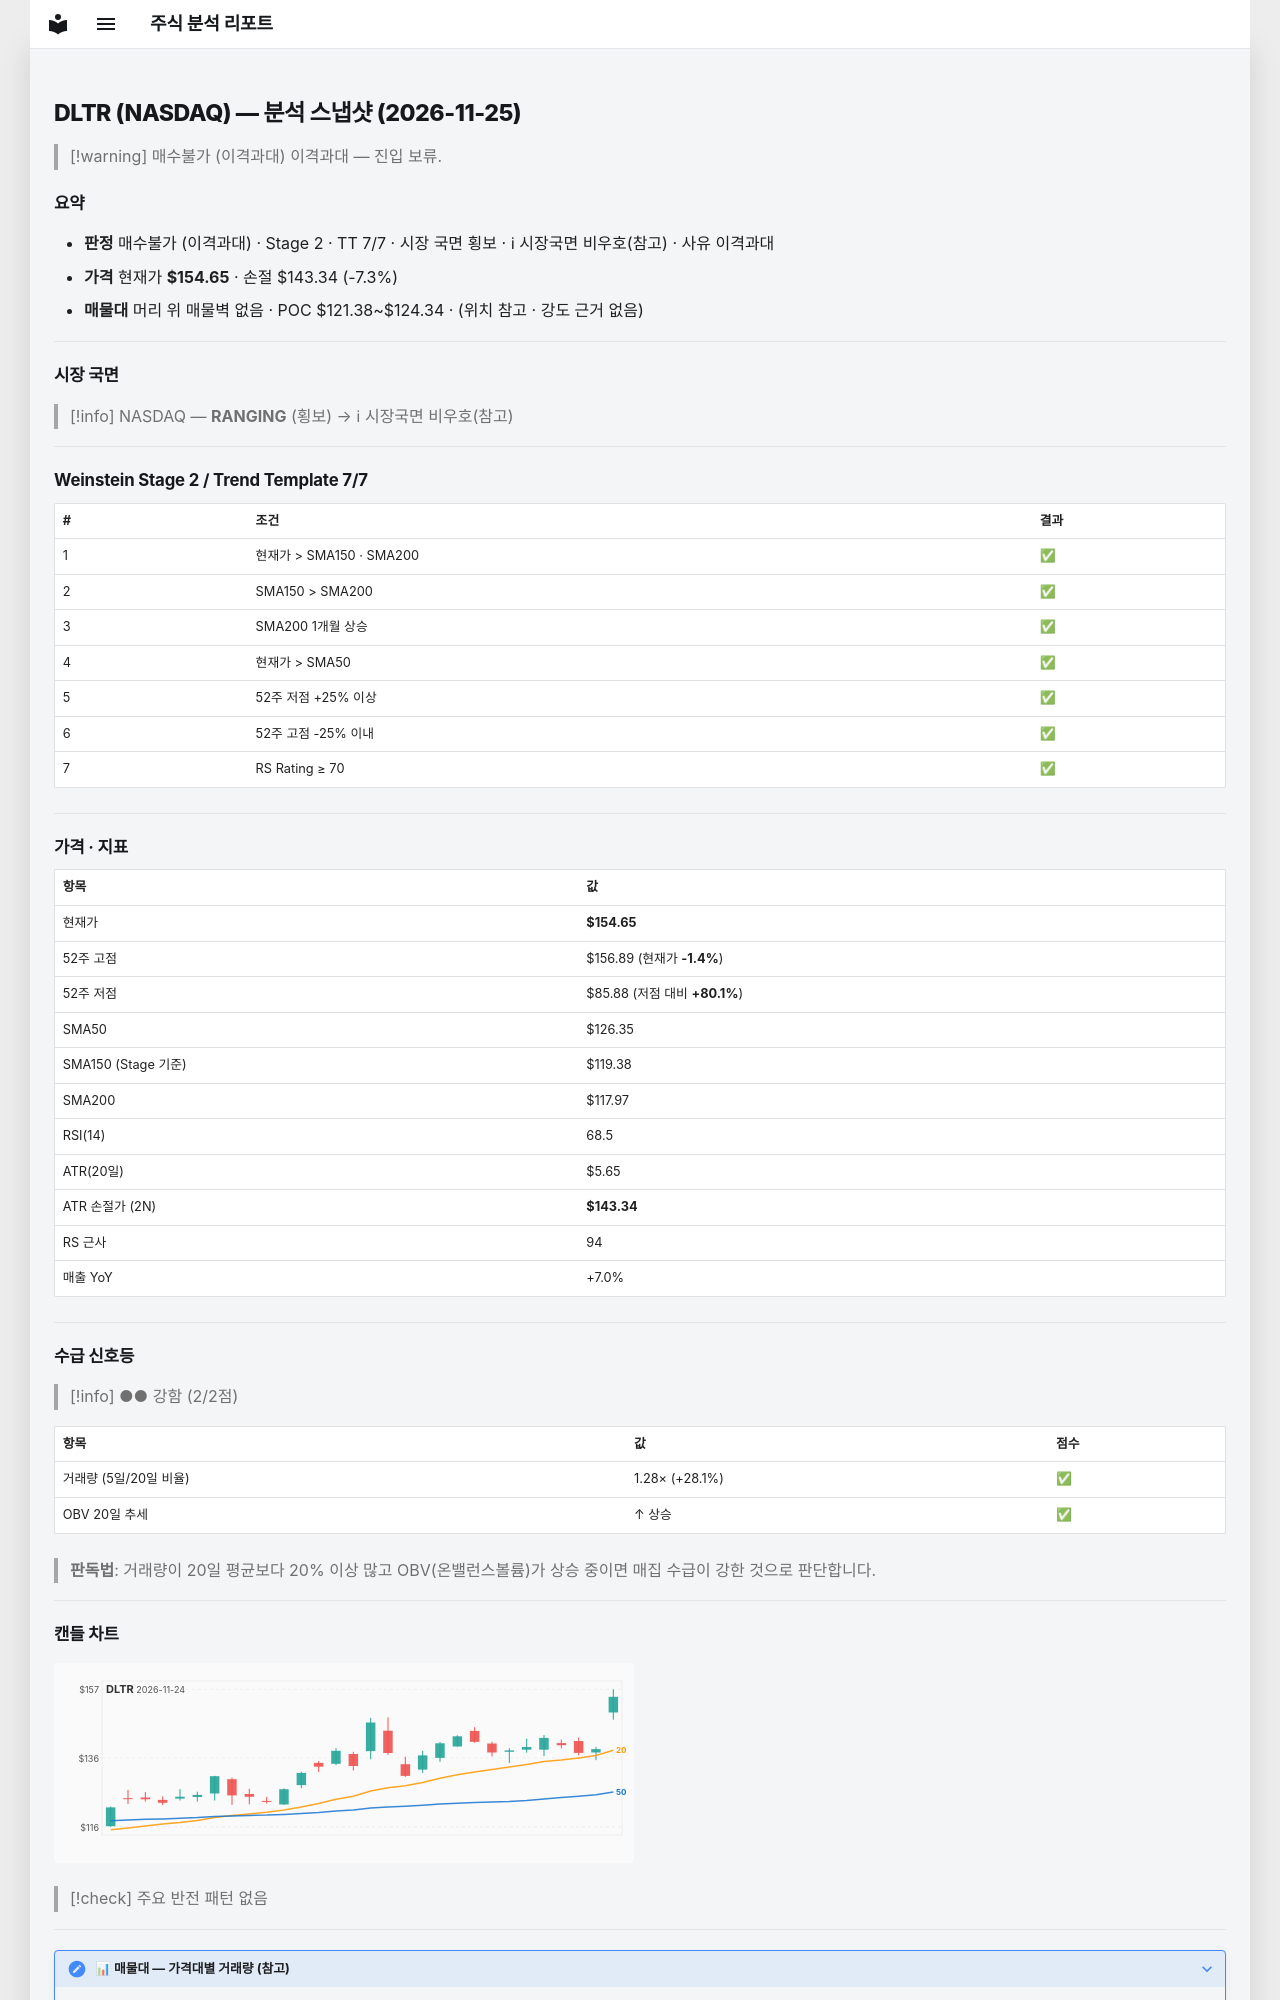

repository: soloandco/stock-reports · page: snapshots/DLTR-2026-11-25/index.html · generator: mkdocs

---
type: analysis-snapshot
title: DLTR 분석 스냅샷
ticker: DLTR
market: NASDAQ
created: 2026-11-25
updated: 2026-11-25
bar-date: 2026-11-24
verdict: 매수불가
verdict-reason: 이격과대
real-rr: 0.03
sma50-gap-pct: 22.4
weekly-position: 저항대아래
weekly-overhead-price: 154.96
weekly-overhead-pct: 0.2
stage: 2
trend-template-score: 7
tt-max: 7
ma-set: sma-50-150-200
price: 154.64999389648438
stop-price: 143.34408431281543
market-regime: RANGING
supply-demand-score: 2/2
supply-demand-label: 강함
status: tracking
tags:
  - stock-agent
  - watchlist
  - DLTR
  - analysis
related:
  - "[[analysis-template]]"
---

# DLTR (NASDAQ) — 분석 스냅샷 (2026-11-25)

> [!warning] 매수불가 (이격과대)
> 이격과대 — 진입 보류.

## 요약

- **판정** 매수불가 (이격과대) · Stage 2 · TT 7/7 · 시장 국면 횡보 · ℹ 시장국면 비우호(참고) · 사유 이격과대
- **가격** 현재가 **$154.65** · 손절 $143.34 (-7.3%)
- **매물대** 머리 위 매물벽 없음 · POC $121.38~$124.34 · (위치 참고 · 강도 근거 없음)

---

## 시장 국면

> [!info] NASDAQ — **RANGING** (횡보) → ℹ 시장국면 비우호(참고)

---

## Weinstein Stage 2 / Trend Template 7/7

| # | 조건 | 결과 |
|---|------|------|
| 1 | 현재가 > SMA150 · SMA200 | ✅ |
| 2 | SMA150 > SMA200 | ✅ |
| 3 | SMA200 1개월 상승 | ✅ |
| 4 | 현재가 > SMA50 | ✅ |
| 5 | 52주 저점 +25% 이상 | ✅ |
| 6 | 52주 고점 -25% 이내 | ✅ |
| 7 | RS Rating ≥ 70 | ✅ |

---

## 가격 · 지표

| 항목 | 값 |
|------|---|
| 현재가 | **$154.65** |
| 52주 고점 | $156.89 (현재가 **-1.4%**) |
| 52주 저점 | $85.88 (저점 대비 **+80.1%**) |
| SMA50 | $126.35 |
| SMA150 (Stage 기준) | $119.38 |
| SMA200 | $117.97 |
| RSI(14) | 68.5 |
| ATR(20일) | $5.65 |
| ATR 손절가 (2N) | **$143.34** |
| RS 근사 | 94 |
| 매출 YoY | +7.0% |

---
## 수급 신호등

> [!info] ●● 강함 (2/2점)

| 항목 | 값 | 점수 |
|------|------|------|
| 거래량 (5일/20일 비율) | 1.28× (+28.1%) | ✅ |
| OBV 20일 추세 | ↑ 상승 | ✅ |

> **판독법**: 거래량이 20일 평균보다 20% 이상 많고 OBV(온밸런스볼륨)가 상승 중이면 매집 수급이 강한 것으로 판단합니다.

---
